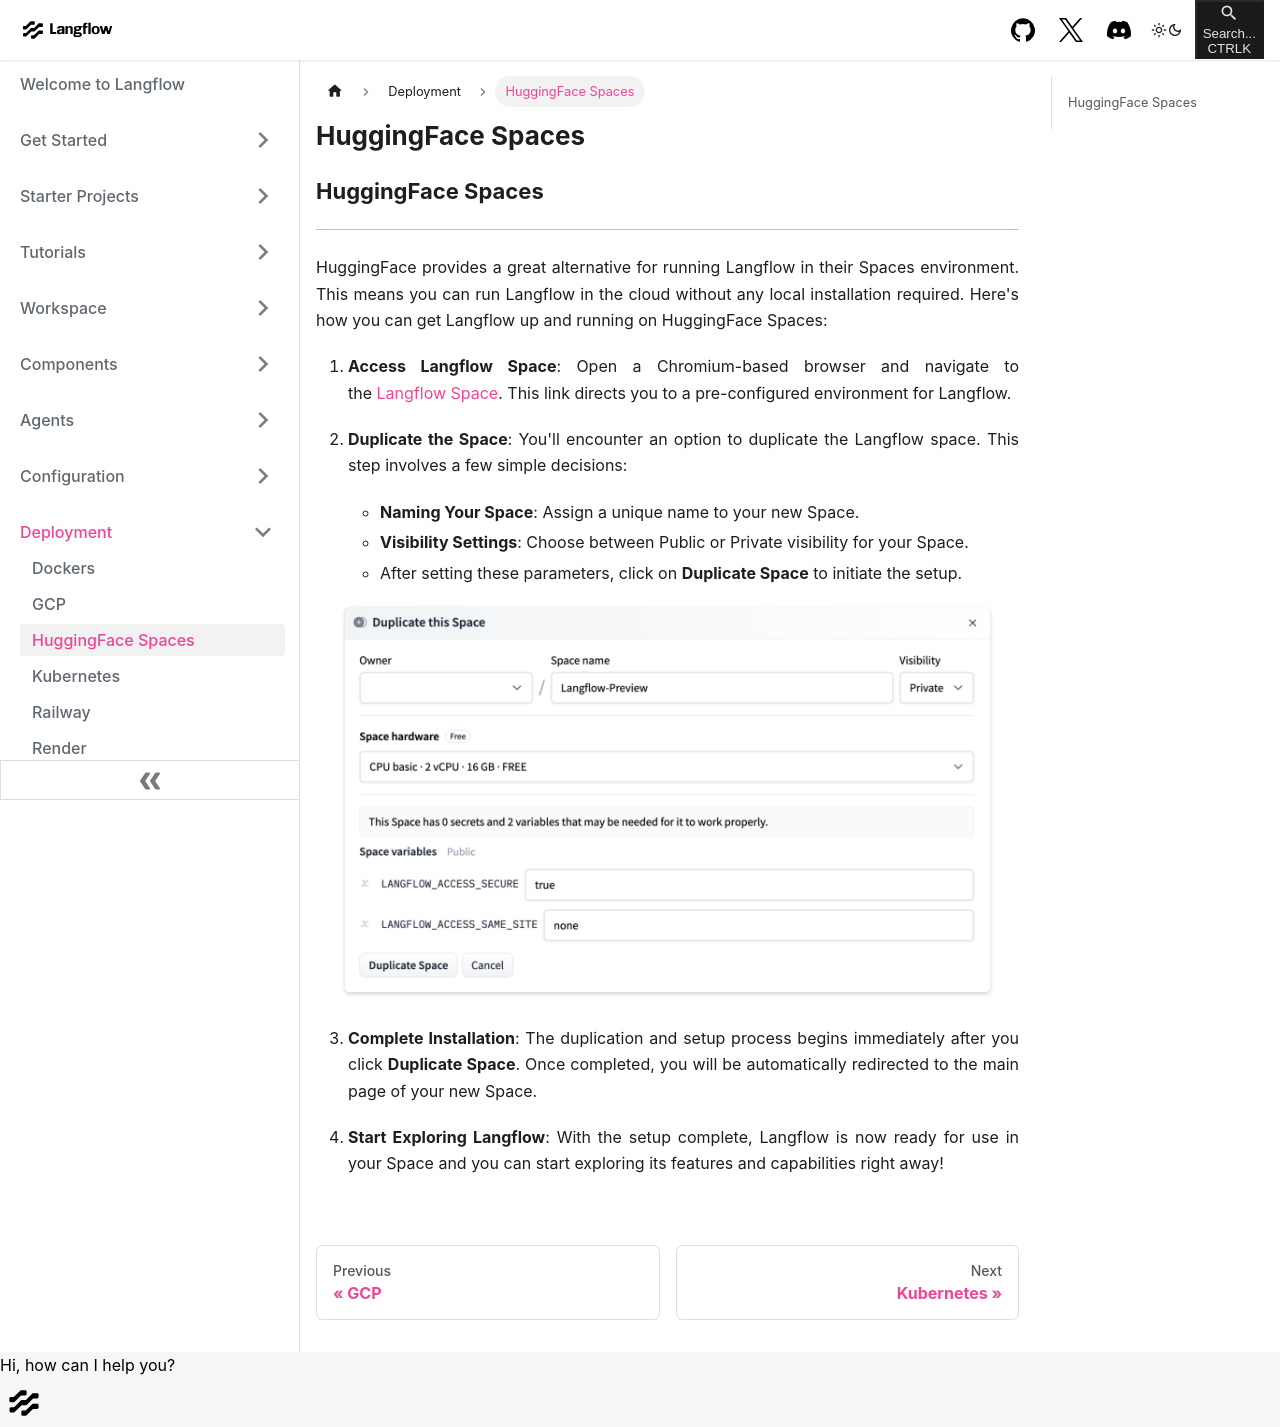

repository: khulnasoft-bot/langinfra · page: deployment-hugging-face-spaces.html · generator: docusaurus

---
title: HuggingFace Spaces
slug: /deployment-hugging-face-spaces
---



## HuggingFace Spaces {#00f5b3a6818d496dbb18e1a6a910e57d}


---


HuggingFace provides a great alternative for running Langflow in their Spaces environment. This means you can run Langflow in the cloud without any local installation required. Here's how you can get Langflow up and running on HuggingFace Spaces:


1. **Access Langflow Space**: Open a Chromium-based browser and navigate to the [Langflow Space](https://huggingface.co/spaces/Langflow/Langflow?duplicate=true). This link directs you to a pre-configured environment for Langflow.


2. **Duplicate the Space**: You'll encounter an option to duplicate the Langflow space. This step involves a few simple decisions:

	- **Naming Your Space**: Assign a unique name to your new Space.
	- **Visibility Settings**: Choose between Public or Private visibility for your Space.
	- After setting these parameters, click on **Duplicate Space** to initiate the setup.

![](/img/hugging-face-deployment.png)

3. **Complete Installation**: The duplication and setup process begins immediately after you click **Duplicate Space**. Once completed, you will be automatically redirected to the main page of your new Space.


4. **Start Exploring Langflow**: With the setup complete, Langflow is now ready for use in your Space and you can start exploring its features and capabilities right away! 
